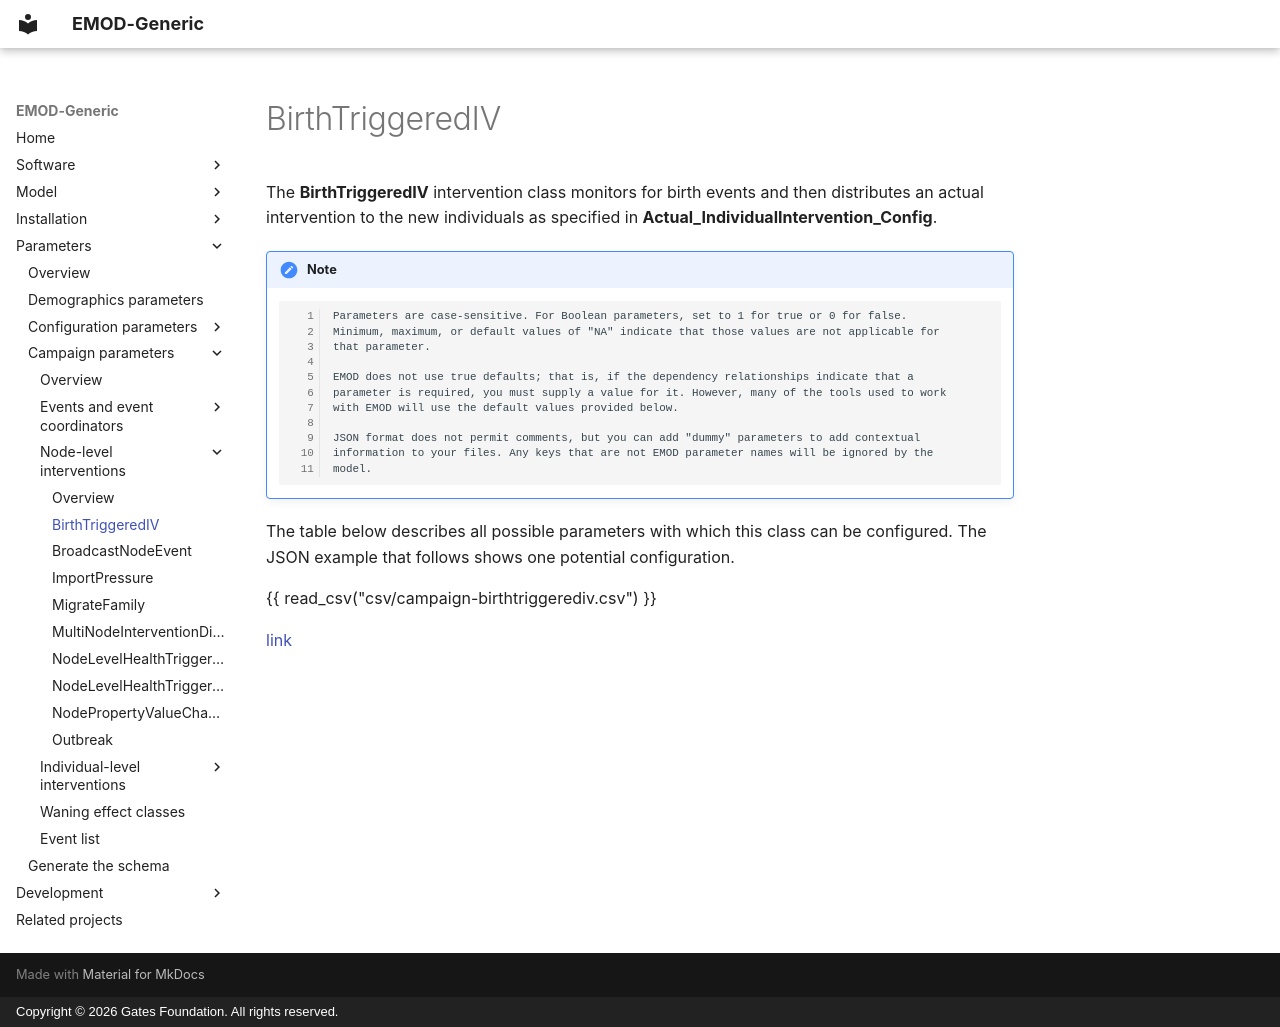

repository: EMOD-Hub/EMOD-Generic · page: md_parameter/parameter-campaign-node-birthtriggerediv/index.html · generator: mkdocs · copyright: Copyright © 2026 Gates Foundation. All rights reserved.

# BirthTriggeredIV

The **BirthTriggeredIV** intervention class monitors for birth events and then distributes an actual intervention
to the new individuals as specified in **Actual_IndividualIntervention_Config**.

!!! note

        Parameters are case-sensitive. For Boolean parameters, set to 1 for true or 0 for false.
        Minimum, maximum, or default values of "NA" indicate that those values are not applicable for
        that parameter.

        EMOD does not use true defaults; that is, if the dependency relationships indicate that a 
        parameter is required, you must supply a value for it. However, many of the tools used to work 
        with EMOD will use the default values provided below.

        JSON format does not permit comments, but you can add "dummy" parameters to add contextual
        information to your files. Any keys that are not EMOD parameter names will be ignored by the
        model.

The table below describes all possible parameters with which this class can be configured. The JSON
example that follows shows one potential configuration.

{{ read_csv("csv/campaign-birthtriggerediv.csv") }}

[link](../json/campaign-birthtriggerediv.json)
